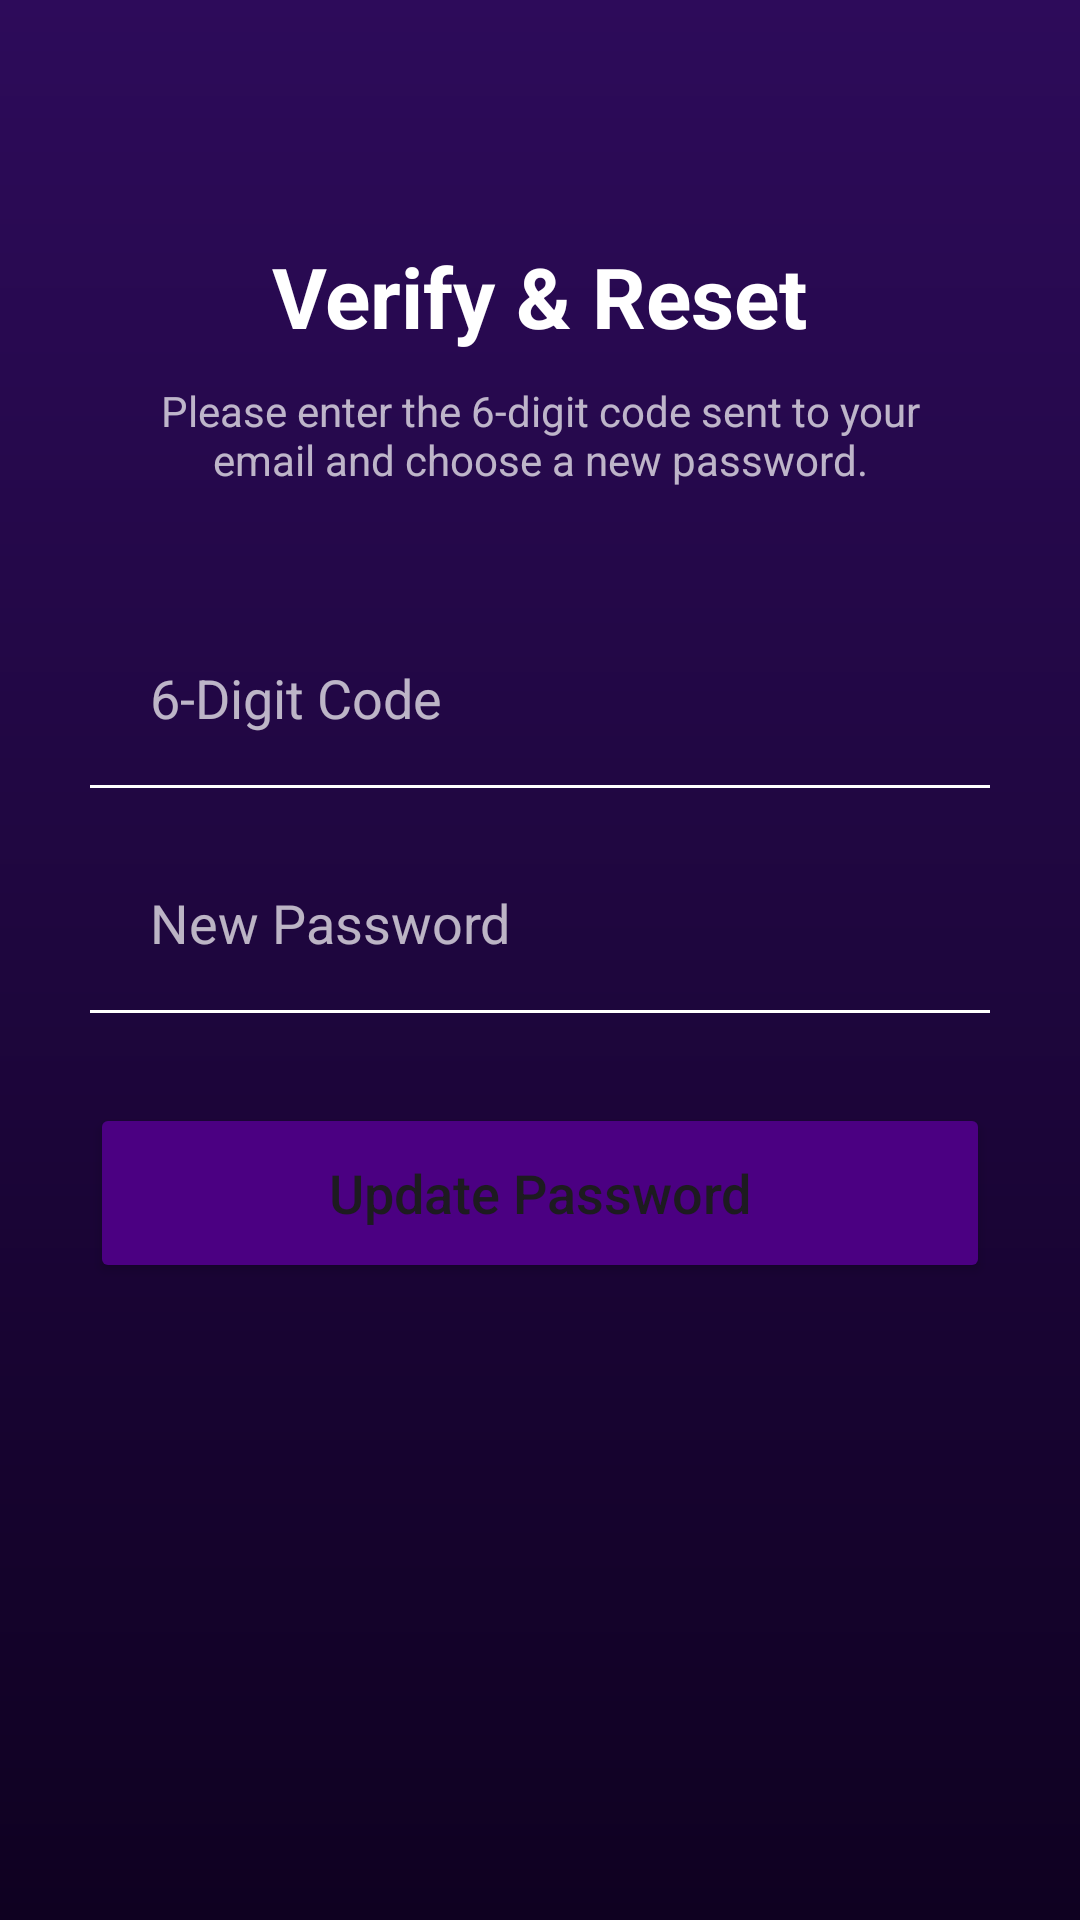

This screen was rendered from an Android layout file. Write that file and the resources it references.
<!-- AndroidManifest.xml: application theme Theme.Tuneify_Final_Project -->
<!-- res/layout/activity_auth_reset_password.xml -->
<?xml version="1.0" encoding="utf-8"?>
<androidx.constraintlayout.widget.ConstraintLayout
    xmlns:android="http://schemas.android.com/apk/res/android"
    xmlns:app="http://schemas.android.com/apk/res-auto"
    android:layout_width="match_parent"
    android:layout_height="match_parent"
    android:background="@drawable/bg_main_gradient">

    <TextView
        android:id="@+id/tv_reset_title"
        android:layout_width="wrap_content"
        android:layout_height="wrap_content"
        android:text="Verify &amp; Reset"
        android:textColor="#FFFFFF"
        android:textSize="28sp"
        android:textStyle="bold"
        android:layout_marginTop="80dp"
        app:layout_constraintTop_toTopOf="parent"
        app:layout_constraintStart_toStartOf="parent"
        app:layout_constraintEnd_toEndOf="parent"/>

    <TextView
        android:id="@+id/tv_reset_desc"
        android:layout_width="0dp"
        android:layout_height="wrap_content"
        android:layout_marginHorizontal="40dp"
        android:layout_marginTop="10dp"
        android:text="Please enter the 6-digit code sent to your email and choose a new password."
        android:textColor="#B3FFFFFF"
        android:textAlignment="center"
        app:layout_constraintTop_toBottomOf="@id/tv_reset_title"
        app:layout_constraintStart_toStartOf="parent"
        app:layout_constraintEnd_toEndOf="parent"/>

    <EditText
        android:id="@+id/et_reset_code"
        android:layout_width="0dp"
        android:layout_height="60dp"
        android:layout_marginHorizontal="30dp"
        android:layout_marginTop="40dp"
        android:background="@drawable/edit_text_flat"
        android:hint="6-Digit Code"
        android:inputType="textCapCharacters"
        android:paddingStart="20dp"
        android:textColor="#FFFFFF"
        android:textColorHint="#B3FFFFFF"
        app:layout_constraintTop_toBottomOf="@id/tv_reset_desc"
        app:layout_constraintStart_toStartOf="parent"
        app:layout_constraintEnd_toEndOf="parent" />

    <EditText
        android:id="@+id/et_reset_new_password"
        android:layout_width="0dp"
        android:layout_height="60dp"
        android:layout_marginHorizontal="30dp"
        android:layout_marginTop="15dp"
        android:background="@drawable/edit_text_flat"
        android:hint="New Password"
        android:inputType="textPassword"
        android:paddingStart="20dp"
        android:textColor="#FFFFFF"
        android:textColorHint="#B3FFFFFF"
        app:layout_constraintTop_toBottomOf="@id/et_reset_code"
        app:layout_constraintStart_toStartOf="parent"
        app:layout_constraintEnd_toEndOf="parent" />

    <Button
        android:id="@+id/btn_update_password"
        android:layout_width="0dp"
        android:layout_height="60dp"
        android:layout_marginHorizontal="30dp"
        android:layout_marginTop="30dp"
        android:backgroundTint="#4B0082"
        android:text="Update Password"
        android:textAllCaps="false"
        android:textSize="18sp"
        app:cornerRadius="12dp"
        app:layout_constraintTop_toBottomOf="@id/et_reset_new_password"
        app:layout_constraintStart_toStartOf="parent"
        app:layout_constraintEnd_toEndOf="parent" />

</androidx.constraintlayout.widget.ConstraintLayout>
<!-- resources referenced by this layout -->
<resources>
  <!-- drawable bg_main_gradient (drawable) -->
  <?xml version="1.0" encoding="utf-8"?>
  <shape xmlns:android="http://schemas.android.com/apk/res/android"
      android:shape="rectangle">
      <gradient
          android:startColor="#2D0B5A"
          android:endColor="#0F0121"
          android:angle="270" />
  </shape>
  <!-- drawable edit_text_flat (drawable) -->
  <?xml version="1.0" encoding="utf-8"?>
  <layer-list xmlns:android="http://schemas.android.com/apk/res/android">
      <item
          android:top="-2dp"
          android:left="-2dp"
          android:right="-2dp">
          <shape android:shape="rectangle">
              <stroke
                  android:width="1dp"
                  android:color="#FFFFFF" />
  
              <solid android:color="@android:color/transparent" />
          </shape>
      </item>
  </layer-list>
  <style name="Theme.Tuneify_Final_Project" parent="Base.Theme.Tuneify_Final_Project" />
  <style name="Base.Theme.Tuneify_Final_Project" parent="Theme.Material3.DayNight.NoActionBar">
          
          
      </style>
</resources>
